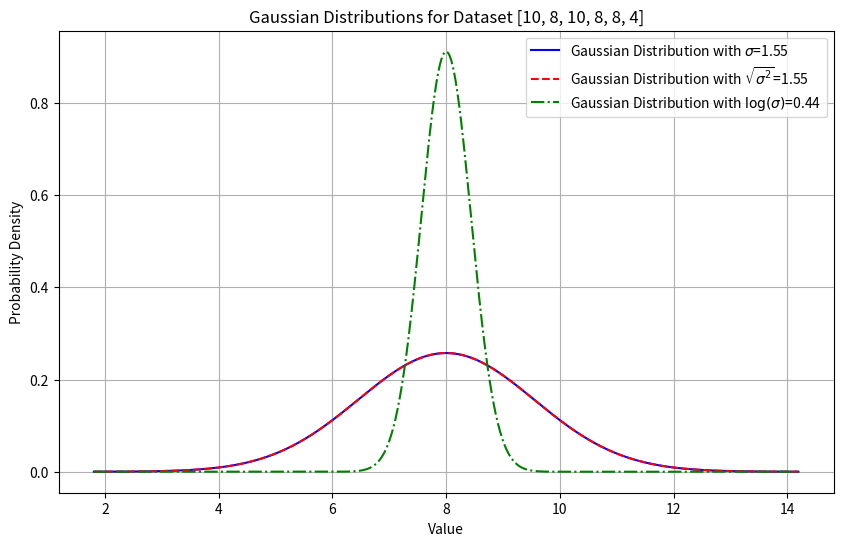

Write the Python code that produced this figure.
import numpy as np
import matplotlib.pyplot as plt

data = [10, 8, 10, 8, 8, 4, 8, 8, 8, 8]

mean = np.mean(data)
std_dev = np.std(data)
variance = np.var(data)

print(f"Mean: {mean}")
print(f"Standard Deviation: {std_dev}")
print(f"Variance: {variance}")

log_variance = np.log(variance)

def gaussian(x, mu, sigma):
    return (1 / (sigma * np.sqrt(2 * np.pi))) * np.exp(-0.5 * ((x - mu) / sigma) ** 2)

x = np.linspace(mean - 4*std_dev, mean + 4*std_dev, 1000)

y_std_dev = gaussian(x, mean, std_dev)
y_variance = gaussian(x, mean, np.sqrt(variance))
y_log_variance = gaussian(x, mean, np.log(std_dev))

plt.figure(figsize=(10, 6))
plt.plot(x, y_std_dev, label=f'Gaussian Distribution with $\sigma$={std_dev:.2f}', color='blue')
plt.plot(x, y_variance, label=f'Gaussian Distribution with $\sqrt{{\sigma^2}}$={np.sqrt(variance):.2f}', color='red', linestyle='--')
plt.plot(x, y_log_variance, label=f'Gaussian Distribution with $\log(\sigma)$={np.log(std_dev):.2f}', color='green', linestyle='-.')

plt.title('Gaussian Distributions for Dataset [10, 8, 10, 8, 8, 4]')
plt.xlabel('Value')
plt.ylabel('Probability Density')
plt.legend()
plt.grid(True)
plt.show()
